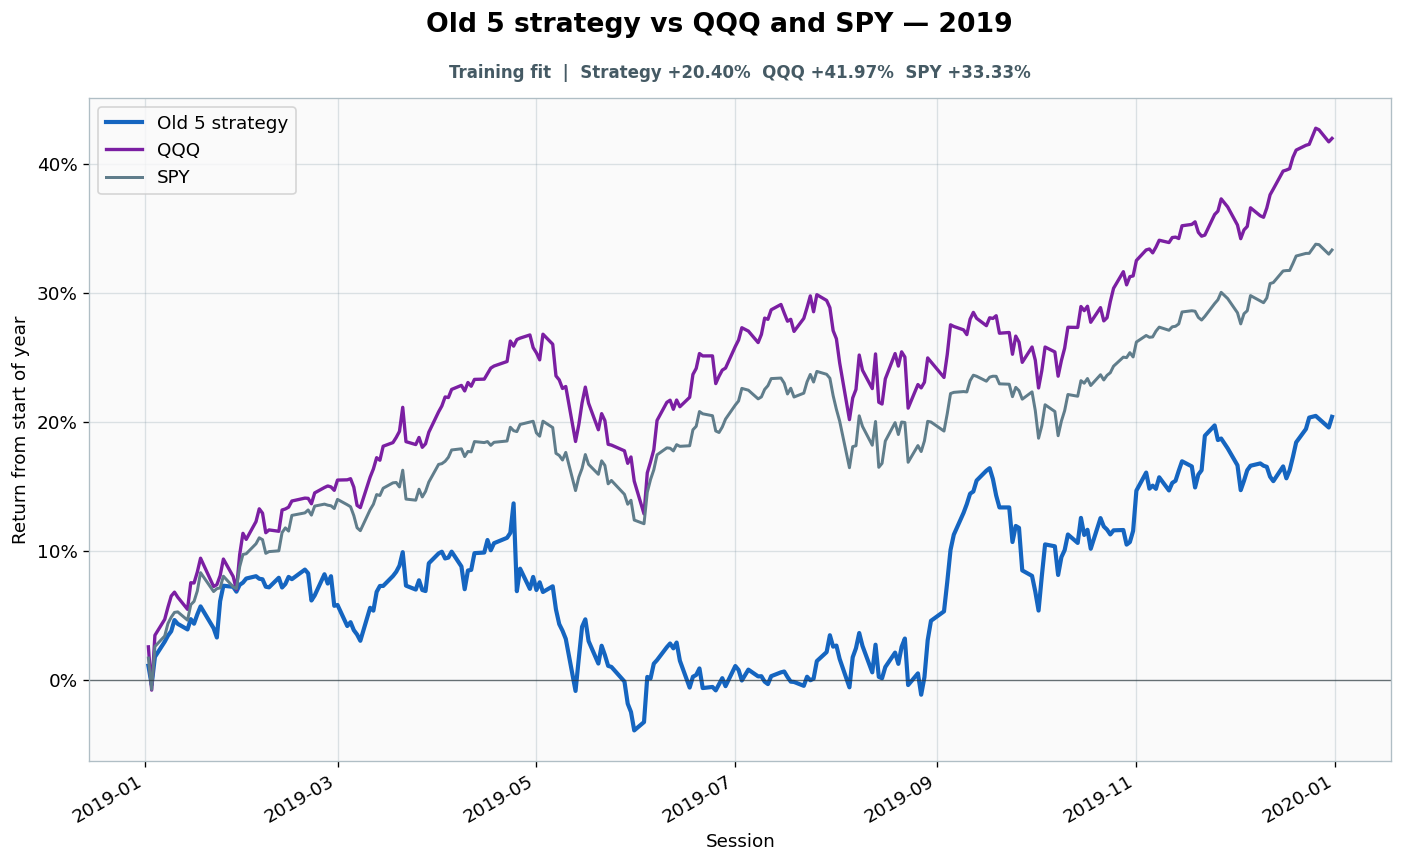

The data file committed next to this chart (first rows):
date, strategy_equity, spy_equity, qqq_equity, gross_close, cash_close, trade_at_open, turnover, cost_fraction, cumulative_turnover, strategy_return_index, spy_return_index, qqq_return_index
2019-01-02, 5.117, 2.409, 1.825, 0.5006, 0.4994, False, 0.0, 0.0, 444.2, 0.01114, 0.01707, 0.02576
2019-01-03, 5.043, 2.352, 1.765, 0.4933, 0.5067, False, 0.0, 0.0, 444.2, -0.003467, -0.007196, -0.007749
2019-01-04, 5.151, 2.431, 1.84, 0.504, 0.496, False, 0.0, 0.0, 444.2, 0.01795, 0.02606, 0.0347
2019-01-07, 5.211, 2.45, 1.862, 0.5055, 0.4945, True, 0.01135, 5.675772745910461e-06, 444.2, 0.02975, 0.03415, 0.04702
2019-01-08, 5.235, 2.473, 1.879, 0.5078, 0.4922, False, 0.0, 0.0, 444.2, 0.03444, 0.04387, 0.05649
2019-01-09, 5.252, 2.484, 1.894, 0.5094, 0.4906, False, 0.0, 0.0, 444.2, 0.03787, 0.04874, 0.0651
2019-01-10, 5.296, 2.493, 1.9, 0.5134, 0.4866, False, 0.0, 0.0, 444.2, 0.04652, 0.05244, 0.06815
2019-01-11, 5.281, 2.494, 1.893, 0.5121, 0.4879, False, 0.0, 0.0, 444.2, 0.04358, 0.05285, 0.06424
2019-01-14, 5.259, 2.479, 1.876, 0.5, 0.5, True, 0.01235, 6.17725382452964e-06, 444.2, 0.03924, 0.04643, 0.05484
2019-01-15, 5.299, 2.507, 1.913, 0.5038, 0.4962, False, 0.0, 0.0, 444.2, 0.04722, 0.05842, 0.07544
2019-01-16, 5.281, 2.513, 1.913, 0.5022, 0.4978, False, 0.0, 0.0, 444.2, 0.04369, 0.06098, 0.07524
2019-01-17, 5.318, 2.532, 1.928, 0.5056, 0.4944, False, 0.0, 0.0, 444.2, 0.05088, 0.06903, 0.08371
2019-01-18, 5.349, 2.566, 1.947, 0.5085, 0.4915, False, 0.0, 0.0, 444.2, 0.05711, 0.08326, 0.09444
2019-01-22, 5.264, 2.531, 1.908, 0.4935, 0.5065, True, 0.01006, 5.028211464141466e-06, 444.2, 0.0402, 0.06862, 0.07252
2019-01-23, 5.227, 2.537, 1.91, 0.49, 0.51, False, 0.0, 0.0, 444.2, 0.03302, 0.07086, 0.07391
2019-01-24, 5.37, 2.538, 1.923, 0.5035, 0.4965, False, 0.0, 0.0, 444.2, 0.06113, 0.07143, 0.08087
2019-01-25, 5.43, 2.559, 1.945, 0.509, 0.491, False, 0.0, 0.0, 444.2, 0.07312, 0.08049, 0.09378
2019-01-28, 5.426, 2.54, 1.921, 0.5086, 0.4914, False, 0.0, 0.0, 444.2, 0.07225, 0.07228, 0.08027
2019-01-29, 5.407, 2.537, 1.903, 0.4977, 0.5023, True, 0.2223, 0.0001112, 444.5, 0.06853, 0.07086, 0.07007
2019-01-30, 5.434, 2.577, 1.952, 0.5002, 0.4998, False, 0.0, 0.0, 444.5, 0.07382, 0.08781, 0.09729
2019-01-31, 5.442, 2.599, 1.981, 0.501, 0.499, False, 0.0, 0.0, 444.5, 0.07553, 0.09737, 0.1137
2019-02-01, 5.458, 2.601, 1.973, 0.5025, 0.4975, False, 0.0, 0.0, 444.5, 0.07869, 0.09789, 0.109
2019-02-04, 5.468, 2.619, 1.997, 0.5033, 0.4967, False, 0.0, 0.0, 444.5, 0.0805, 0.1056, 0.1228
2019-02-05, 5.458, 2.63, 2.015, 0.4997, 0.5003, True, 0.8029, 0.0004014, 445.3, 0.07852, 0.1103, 0.1327
2019-02-06, 5.455, 2.626, 2.009, 0.4995, 0.5005, False, 0.0, 0.0, 445.3, 0.07811, 0.1088, 0.1293
2019-02-07, 5.426, 2.601, 1.982, 0.4968, 0.5032, False, 0.0, 0.0, 445.3, 0.07235, 0.09822, 0.1142
2019-02-08, 5.424, 2.605, 1.986, 0.4966, 0.5034, False, 0.0, 0.0, 445.3, 0.07186, 0.09956, 0.1164
2019-02-11, 5.462, 2.606, 1.984, 0.5001, 0.4999, False, 0.0, 0.0, 445.3, 0.0793, 0.1002, 0.1153
2019-02-12, 5.423, 2.64, 2.013, 1.0, 0.0, True, 1.095, 0.0005473, 446.4, 0.07175, 0.1143, 0.1318
2019-02-13, 5.437, 2.648, 2.015, 1.0, 0.0, False, 0.0, 0.0, 446.4, 0.07445, 0.1179, 0.1326
2019-02-14, 5.465, 2.642, 2.017, 1.0, 0.0, False, 0.0, 0.0, 446.4, 0.07996, 0.1155, 0.134
2019-02-15, 5.456, 2.671, 2.025, 1.0, 0.0, False, 0.0, 0.0, 446.4, 0.0782, 0.1276, 0.1388
2019-02-19, 5.493, 2.676, 2.029, 1.0, 0.0, False, 0.0, 0.0, 446.4, 0.08562, 0.1296, 0.141
2019-02-20, 5.479, 2.681, 2.029, 1.0, 0.0, True, 0.8172, 0.0004086, 447.2, 0.0827, 0.1318, 0.1408
2019-02-21, 5.372, 2.672, 2.022, 1, 3.3306690738754696e-16, False, 0.0, 0.0, 447.2, 0.06167, 0.1278, 0.1366
2019-02-22, 5.392, 2.688, 2.037, 1, 3.3306690738754696e-16, False, 0.0, 0.0, 447.2, 0.0656, 0.1348, 0.145
2019-02-25, 5.475, 2.692, 2.044, 1, 2.220446049250313e-16, False, 0.0, 0.0, 447.2, 0.08201, 0.1364, 0.1492
2019-02-26, 5.439, 2.69, 2.046, 1, 2.220446049250313e-16, False, 0.0, 0.0, 447.2, 0.07482, 0.1355, 0.1504
2019-02-27, 5.468, 2.689, 2.045, 1.0, 0.0, True, 0.4144, 0.0002072, 447.6, 0.08051, 0.1351, 0.1497
2019-02-28, 5.351, 2.684, 2.04, 1.0, 1.1102230246251563e-16, False, 0.0, 0.0, 447.6, 0.05755, 0.1329, 0.147
2019-03-01, 5.355, 2.7, 2.054, 1.0, 0.0, False, 0.0, 0.0, 447.6, 0.0582, 0.14, 0.155
2019-03-04, 5.272, 2.691, 2.055, 1.0, 0.0, False, 0.0, 0.0, 447.6, 0.04188, 0.1359, 0.1552
2019-03-05, 5.287, 2.687, 2.056, 1.0, 0.0, False, 0.0, 0.0, 447.6, 0.04486, 0.1343, 0.156
2019-03-06, 5.256, 2.671, 2.045, 1.0, 0.0, True, 0.4046, 0.0002023, 448, 0.03869, 0.1274, 0.1495
2019-03-07, 5.239, 2.648, 2.019, 1.0, 0.0, False, 0.0, 0.0, 448, 0.03532, 0.118, 0.1354
2019-03-08, 5.214, 2.643, 2.016, 1, 0.0, False, 0.0, 0.0, 448, 0.03046, 0.1158, 0.1337
2019-03-11, 5.344, 2.681, 2.058, 1.0, 0.0, False, 0.0, 0.0, 448, 0.05603, 0.132, 0.1572
2019-03-12, 5.333, 2.691, 2.07, 1, 2.220446049250313e-16, False, 0.0, 0.0, 448, 0.05381, 0.1362, 0.1636
2019-03-13, 5.406, 2.709, 2.085, 1.0, 0.0, True, 0.01641, 8.206080009543815e-06, 448, 0.06834, 0.1438, 0.1723
2019-03-14, 5.429, 2.708, 2.082, 1, 2.220446049250313e-16, False, 0.0, 0.0, 448, 0.07293, 0.143, 0.1703
2019-03-15, 5.429, 2.721, 2.101, 1, 4.440892098500626e-16, False, 0.0, 0.0, 448, 0.07295, 0.1487, 0.1812
2019-03-18, 5.468, 2.731, 2.106, 1.0, 0.0, False, 0.0, 0.0, 448, 0.08062, 0.1528, 0.184
2019-03-19, 5.485, 2.731, 2.113, 1.0, 0.0, False, 0.0, 0.0, 448, 0.08389, 0.1531, 0.188
2019-03-20, 5.509, 2.723, 2.121, 1.0, 0.0, True, 0.4054, 0.0002027, 448.4, 0.08866, 0.1496, 0.1927
2019-03-21, 5.562, 2.754, 2.155, 1.0, 0.0, False, 0.0, 0.0, 448.4, 0.09912, 0.1626, 0.2114
2019-03-22, 5.431, 2.701, 2.107, 1.0, 0.0, False, 0.0, 0.0, 448.4, 0.07318, 0.1403, 0.1847
2019-03-25, 5.415, 2.699, 2.103, 1.0, 0.0, False, 0.0, 0.0, 448.4, 0.07015, 0.1394, 0.1825
2019-03-26, 5.452, 2.719, 2.113, 1, 2.220446049250313e-16, False, 0.0, 0.0, 448.4, 0.07734, 0.1479, 0.188
2019-03-27, 5.413, 2.705, 2.1, 1.0, 0.0, True, 0.008067, 4.033699453715317e-06, 448.4, 0.0698, 0.1419, 0.1804
2019-03-28, 5.409, 2.715, 2.104, 1.0, 0.0, False, 0.0, 0.0, 448.4, 0.06901, 0.1462, 0.1831
... 192 more rows
